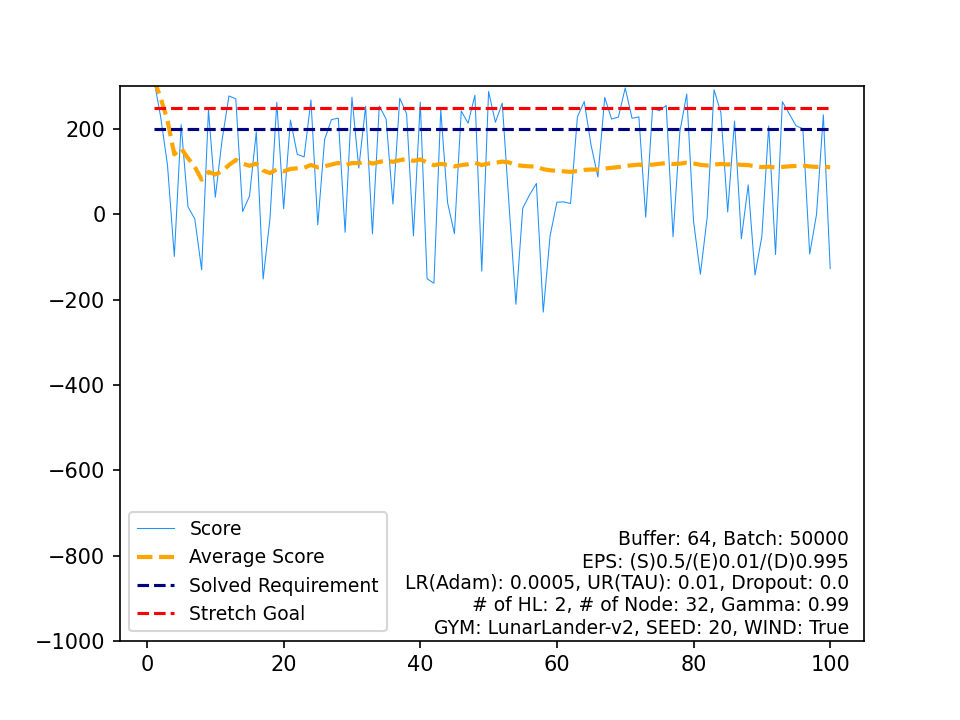

The data file committed next to this chart (first rows):
, Score, Average Score, Timestamp, Solved Requirement, Stretch Goal
0, 317.2, 317.2, 220, 200, 250
1, 228.6, 272.9, 303, 200, 250
2, 115.6, 220.5, 999, 200, 250
3, -98.67, 140.7, 171, 200, 250
4, 210.4, 154.6, 265, 200, 250
5, 17.62, 131.8, 145, 200, 250
6, -10.89, 111.4, 188, 200, 250
7, -130, 81.24, 225, 200, 250
8, 245.2, 99.46, 507, 200, 250
9, 40.09, 93.52, 158, 200, 250
10, 175.3, 101, 470, 200, 250
11, 277.6, 115.7, 631, 200, 250
12, 270.8, 127.6, 413, 200, 250
13, 6.523, 119, 190, 200, 250
14, 42.45, 113.9, 174, 200, 250
15, 193.6, 118.8, 472, 200, 250
16, -151.7, 102.9, 180, 200, 250
17, -10.63, 96.62, 117, 200, 250
18, 262.5, 105.4, 374, 200, 250
19, 13.09, 100.7, 149, 200, 250
20, 221.2, 106.5, 279, 200, 250
21, 140.6, 108, 999, 200, 250
22, 134.8, 109.2, 999, 200, 250
23, 268.2, 115.8, 283, 200, 250
24, -24.74, 110.2, 143, 200, 250
25, 175.7, 112.7, 206, 200, 250
26, 222.2, 116.8, 377, 200, 250
27, 225.5, 120.7, 234, 200, 250
28, -42.2, 115, 273, 200, 250
29, 274.5, 120.4, 308, 200, 250
30, 108.6, 120, 999, 200, 250
31, 253.2, 124.1, 374, 200, 250
32, -45.69, 119, 117, 200, 250
33, 254, 123, 290, 200, 250
34, 223.6, 125.8, 253, 200, 250
35, 24.06, 123, 290, 200, 250
36, 272.3, 127, 341, 200, 250
37, 235.6, 129.9, 553, 200, 250
38, -50.58, 125.3, 179, 200, 250
39, 263.3, 128.7, 288, 200, 250
40, -151.1, 121.9, 158, 200, 250
41, -161.6, 115.1, 228, 200, 250
42, 245.5, 118.2, 267, 200, 250
43, 27.23, 116.1, 154, 200, 250
44, -45.28, 112.5, 173, 200, 250
45, 242.2, 115.3, 380, 200, 250
46, 213.7, 117.4, 527, 200, 250
47, 279.4, 120.8, 341, 200, 250
48, -133.3, 115.6, 163, 200, 250
49, 288, 119.1, 229, 200, 250
50, 215.9, 121, 357, 200, 250
51, 260.6, 123.7, 472, 200, 250
52, 20.58, 121.7, 217, 200, 250
53, -211, 115.6, 192, 200, 250
54, 14.42, 113.7, 206, 200, 250
55, 45.79, 112.5, 196, 200, 250
56, 72.38, 111.8, 999, 200, 250
57, -229.2, 105.9, 259, 200, 250
58, -50.55, 103.3, 242, 200, 250
59, 28.52, 102, 180, 200, 250
... 40 more rows
